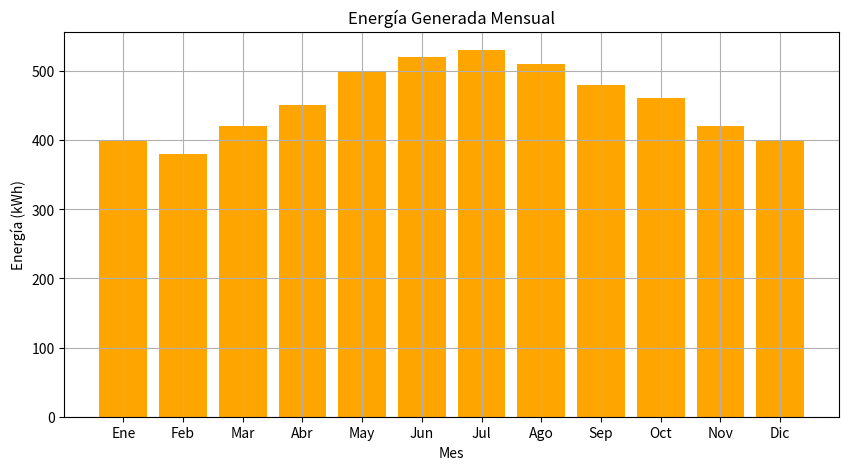
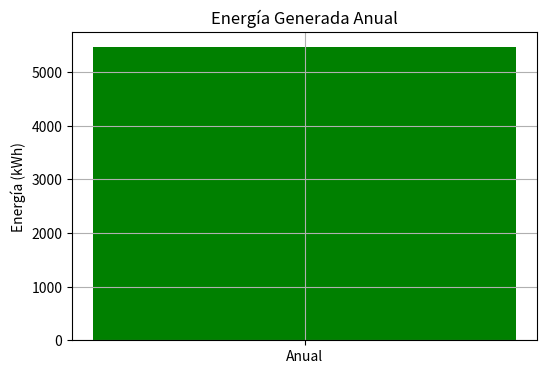

Here is the Python script that generated these plots, in order:
import matplotlib.pyplot as plt

class VisualizacionEnergia:
    @staticmethod
    def graficar_energia_mensual(energia_mensual):
        """
        Grafica la energía generada mensual.
        :param energia_mensual: Lista con la energía generada por mes (kWh).
        """
        meses = [
            "Ene", "Feb", "Mar", "Abr", "May", "Jun",
            "Jul", "Ago", "Sep", "Oct", "Nov", "Dic"
        ]

        plt.figure(figsize=(10, 5))
        plt.bar(meses, energia_mensual, color="orange")
        plt.title("Energía Generada Mensual")
        plt.xlabel("Mes")
        plt.ylabel("Energía (kWh)")
        plt.grid(True)
        plt.show()

    @staticmethod
    def graficar_energia_anual(ac_annual):
        """
        Grafica la energía generada anual.
        :param ac_annual: Energía anual generada (kWh).
        """
        plt.figure(figsize=(6, 4))
        plt.bar(["Anual"], [ac_annual], color="green")
        plt.title("Energía Generada Anual")
        plt.ylabel("Energía (kWh)")
        plt.grid(True)
        plt.show()

# Ejemplo de uso
if __name__ == "__main__":
    # Datos de ejemplo
    energia_mensual = [400, 380, 420, 450, 500, 520, 530, 510, 480, 460, 420, 400]
    ac_annual = sum(energia_mensual)

    # Graficar
    visualizacion = VisualizacionEnergia()
    visualizacion.graficar_energia_mensual(energia_mensual)
    visualizacion.graficar_energia_anual(ac_annual)